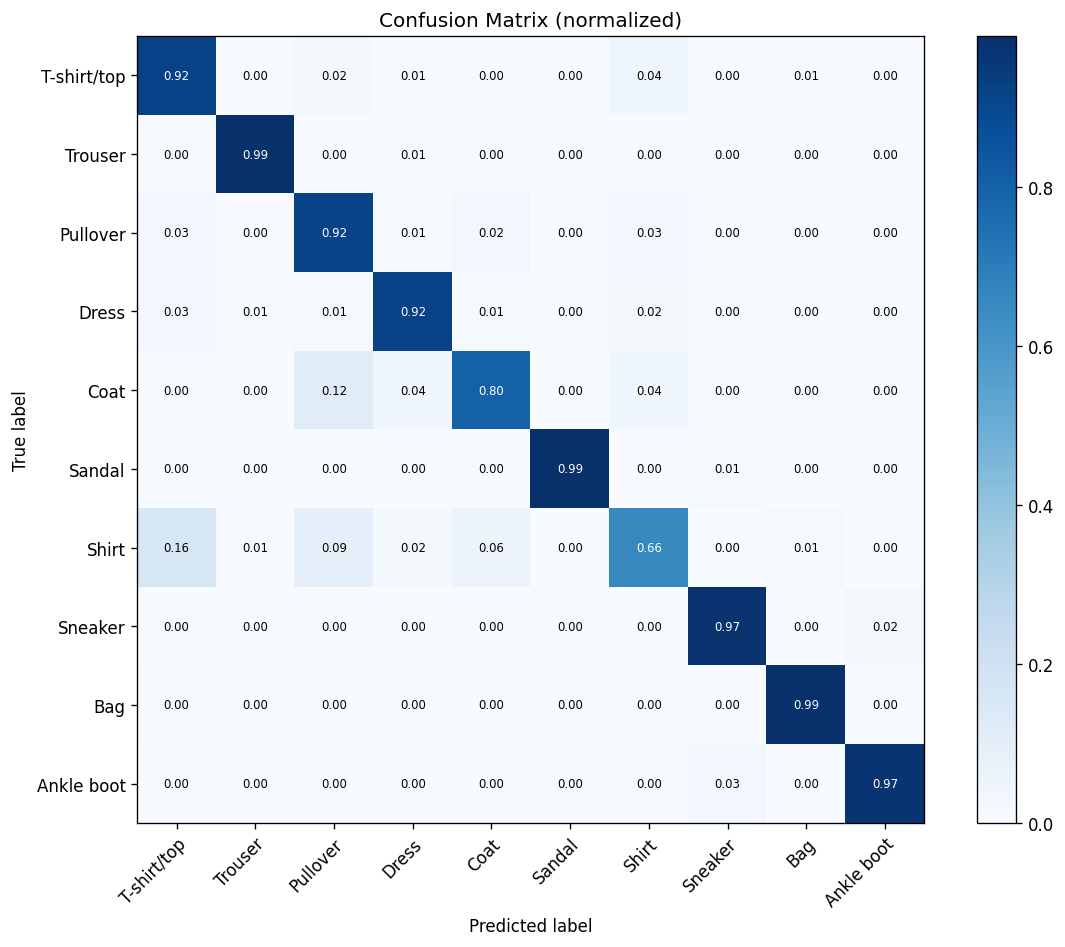

The file beside this chart, header and first rows:
actual, predicted, count
T-shirt/top, T-shirt/top, 924
T-shirt/top, Trouser, 0
T-shirt/top, Pullover, 19
T-shirt/top, Dress, 7
T-shirt/top, Coat, 0
T-shirt/top, Sandal, 1
T-shirt/top, Shirt, 42
T-shirt/top, Sneaker, 0
T-shirt/top, Bag, 7
T-shirt/top, Ankle boot, 0
Trouser, T-shirt/top, 0
Trouser, Trouser, 990
Trouser, Pullover, 0
Trouser, Dress, 7
Trouser, Coat, 1
Trouser, Sandal, 0
Trouser, Shirt, 1
Trouser, Sneaker, 0
Trouser, Bag, 1
Trouser, Ankle boot, 0
Pullover, T-shirt/top, 25
Pullover, Trouser, 1
Pullover, Pullover, 915
Pullover, Dress, 6
Pullover, Coat, 24
Pullover, Sandal, 0
Pullover, Shirt, 27
Pullover, Sneaker, 0
Pullover, Bag, 2
Pullover, Ankle boot, 0
Dress, T-shirt/top, 29
Dress, Trouser, 5
Dress, Pullover, 12
Dress, Dress, 922
Dress, Coat, 15
Dress, Sandal, 0
Dress, Shirt, 17
Dress, Sneaker, 0
Dress, Bag, 0
Dress, Ankle boot, 0
Coat, T-shirt/top, 1
Coat, Trouser, 2
Coat, Pullover, 115
Coat, Dress, 39
Coat, Coat, 802
Coat, Sandal, 0
Coat, Shirt, 38
Coat, Sneaker, 0
Coat, Bag, 3
Coat, Ankle boot, 0
Sandal, T-shirt/top, 0
Sandal, Trouser, 0
Sandal, Pullover, 0
Sandal, Dress, 0
Sandal, Coat, 0
Sandal, Sandal, 989
Sandal, Shirt, 0
Sandal, Sneaker, 10
Sandal, Bag, 0
Sandal, Ankle boot, 1
... 40 more rows
